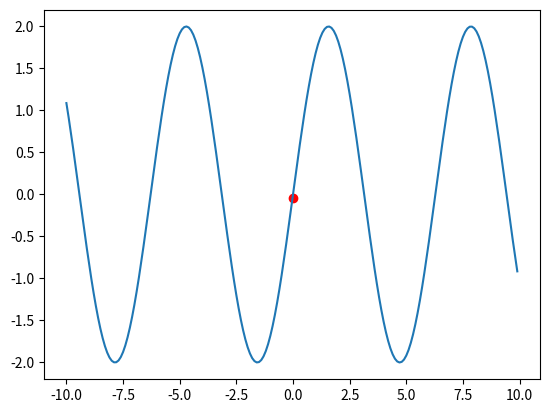
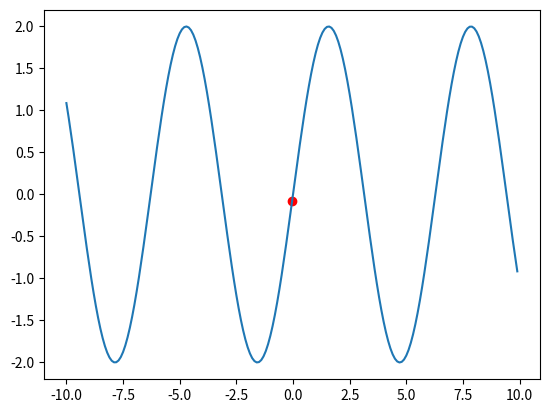
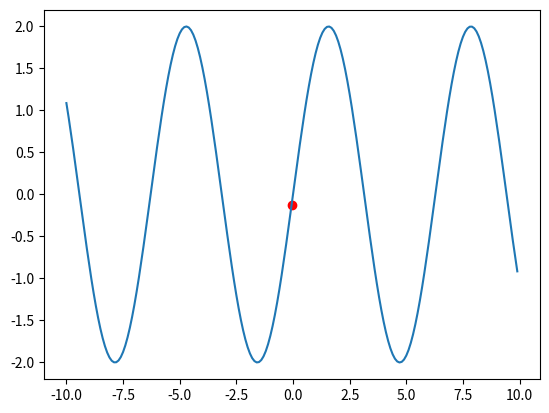
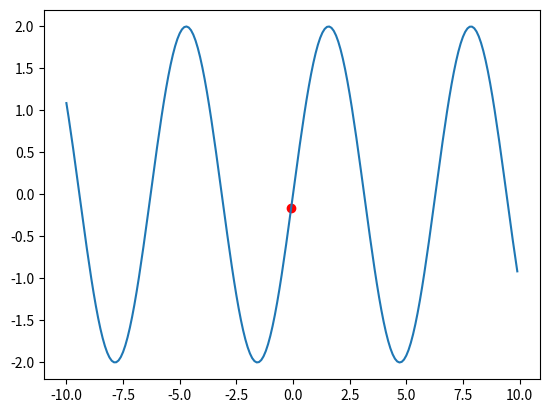
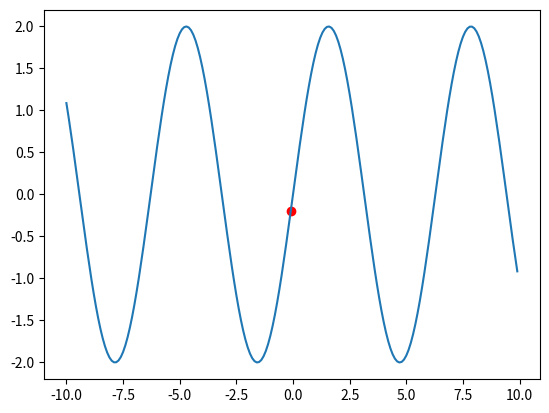
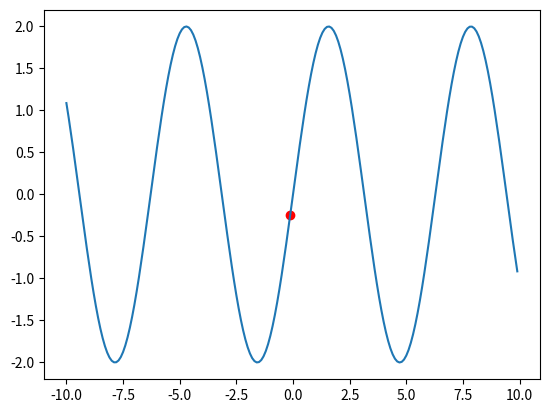
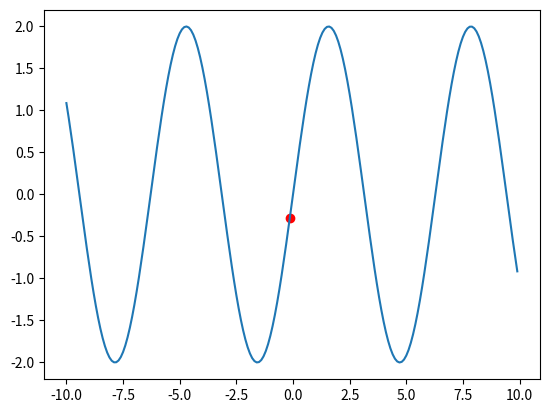
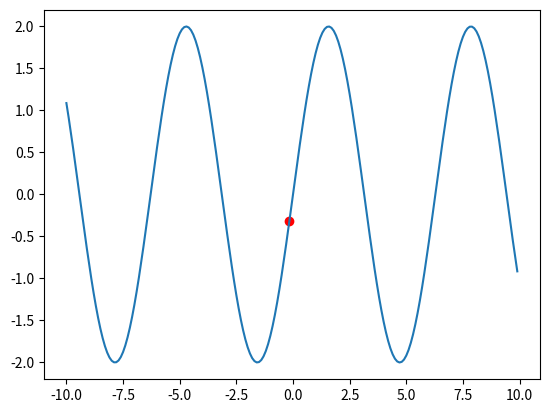
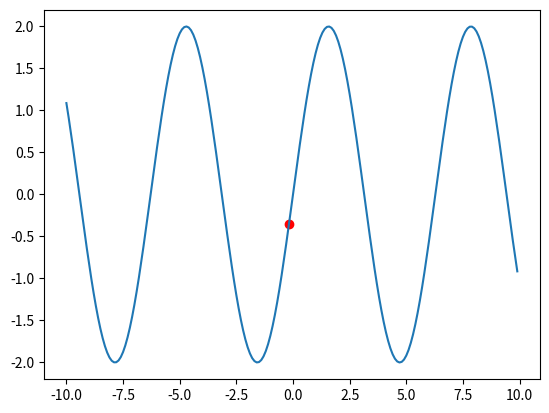
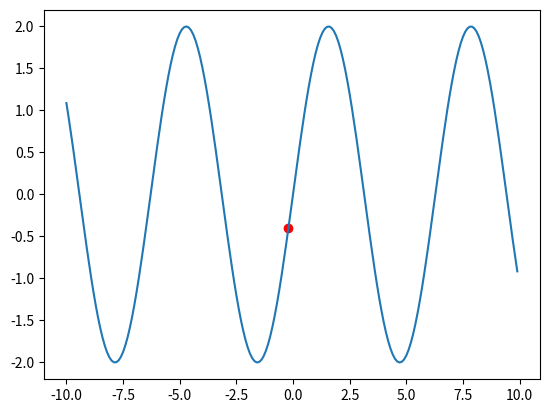
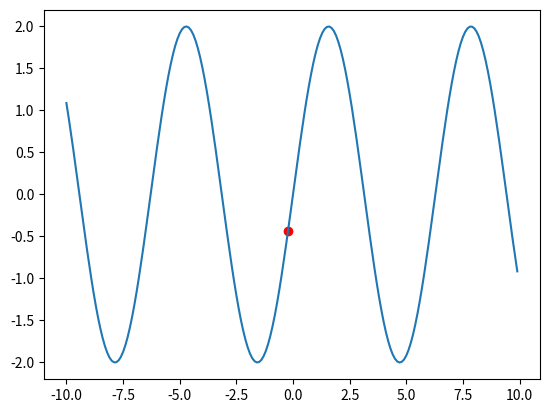
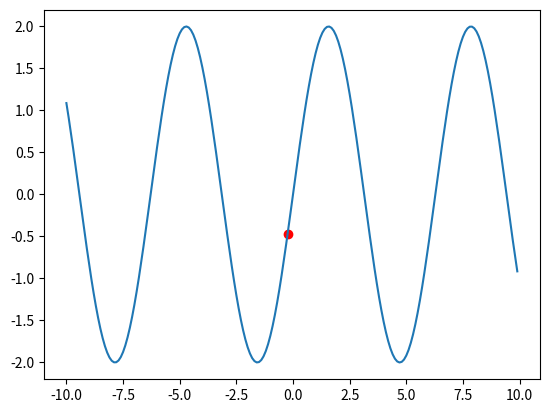
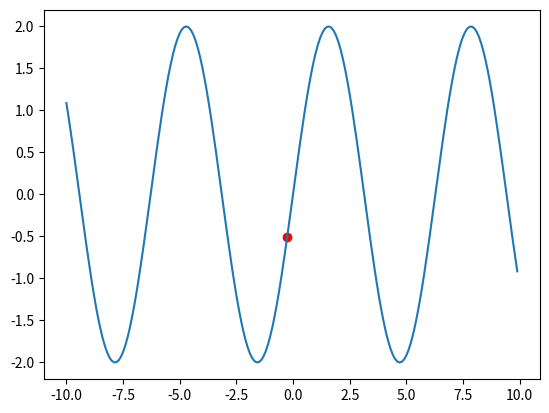
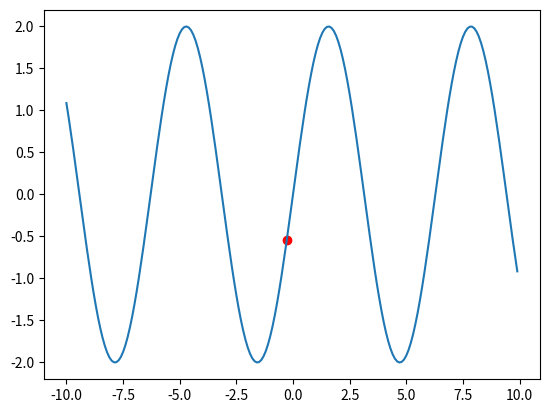
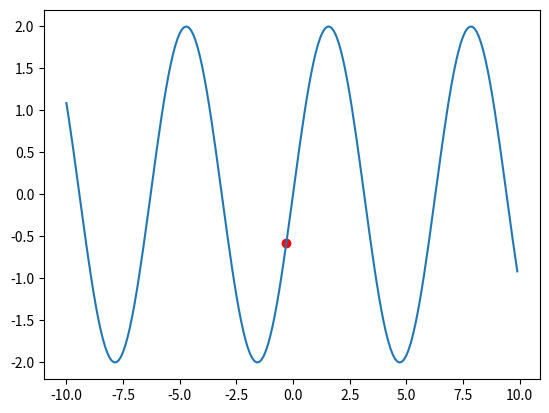
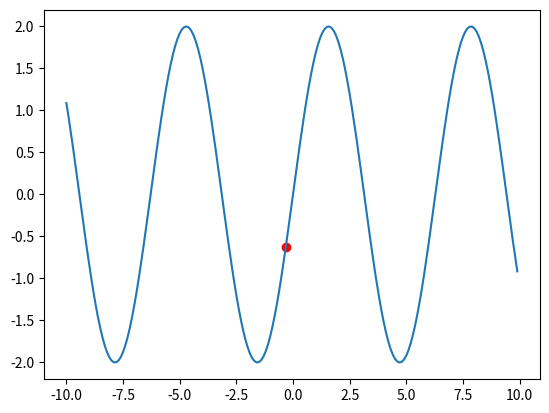

Generate these figures, in order, with matplotlib:
# BUILDING A GRADIENT DESCENT; FOR FUN IG?

# The point is to reach a local minimum
#first, compute a function, then its derivative
#define a learning rate.
# then, until you reach a minimum, define a point and update its position based on the derivative

#to animate such a process, use plt.pause(delay), then plt.clf() => clear figure

import matplotlib.pyplot as plt
import numpy as np

def y_function(x):
    return 2*np.sin(x)

def y_derivative(x):
    return 2*np.cos(x)

current_pos = (0, y_function(0))

X = np.arange(-10,10,0.1)
Y = y_function(X)

learning_rate = 0.01

for _ in range(300):
    
    new_x = current_pos[0] - learning_rate * y_derivative(current_pos[0])
    new_y = y_function(new_x)
    
    current_pos = (new_x, new_y)
    
    plt.plot(X,Y)
    plt.scatter(current_pos[0],current_pos[1], c = 'red')
    plt.pause(0.001)
    plt.clf()
